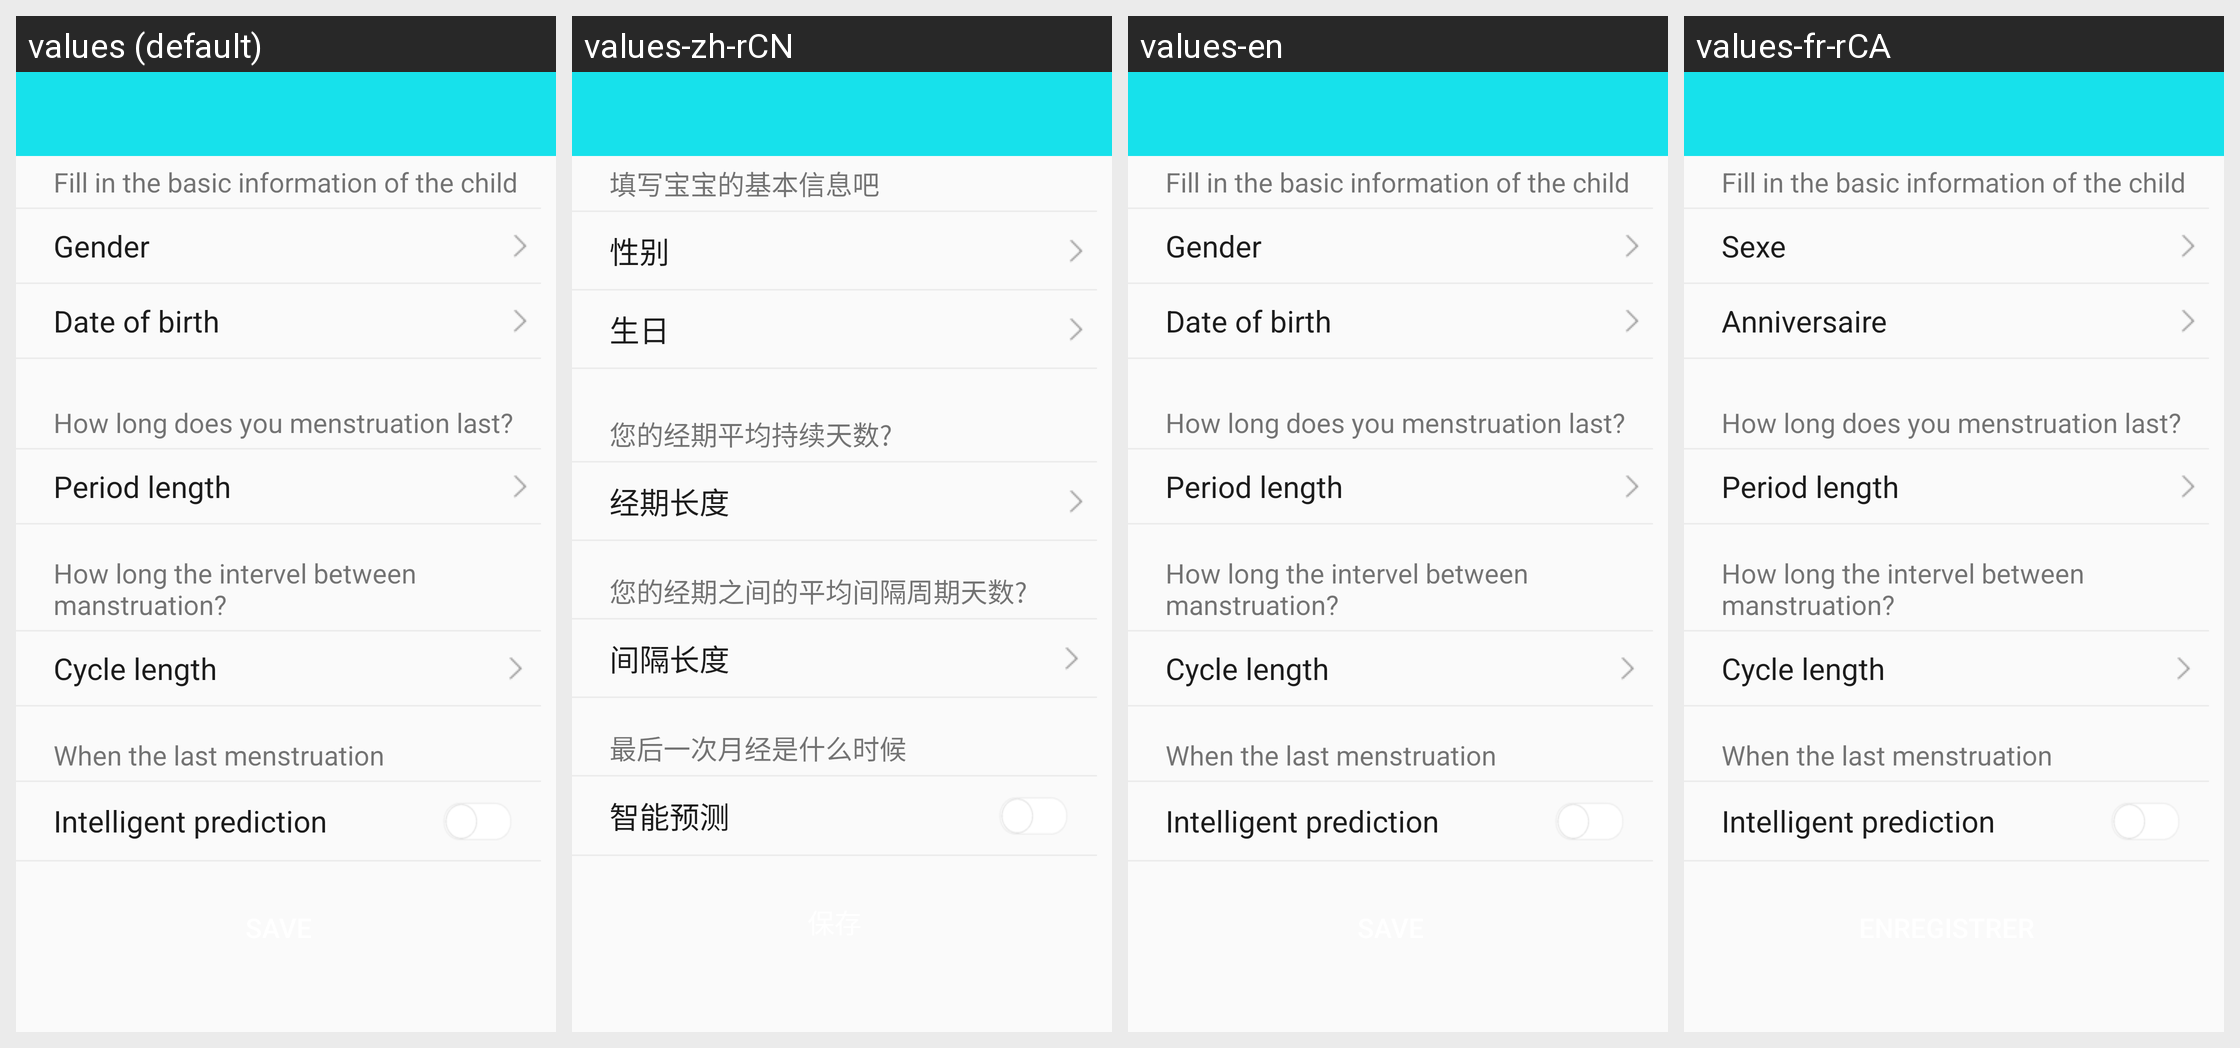

The same Android screen rendered under several of its app's locales, left to right. List the strings drawn on it with the default value and each locale's translation.
Android screen res/layout/fragment_b36_babytime.xml rendered under 4 locales, left to right: values (default), values-zh-rCN, values-en, values-fr-rCA. Device: Nexus 5 (rendered at 1080×1920; each locale shown at half size, 540×960, under a caption strip naming it); theme BAppTheme.
Other locales in the repository, not shown: values-de-rDE, values-es-rES, values-fr-rBE, values-fr-rFR, values-it-rCH, values-it-rIT, values-ja-rJP, values-ko-rKR, values-pt-rBR, values-ru-rRU, values-vi-rVN, values-zh-rHK, values-zh-rTW.
Strings drawn on this screen, with the default value and each locale's value (text and hints the layout hard-codes, and strings that could not be matched under every locale, appear in the picture but are not listed):

b36_baby_info_data
  values: Fill in the basic information of the child
  values-zh-rCN: 填写宝宝的基本信息吧
  values-en: Fill in the basic information of the child
  values-fr-rCA: Fill in the basic information of the child

sex
  values: Gender
  values-zh-rCN: 性别
  values-en: Gender
  values-fr-rCA: Sexe

birthday
  values: Date of birth
  values-zh-rCN: 生日
  values-en: Date of birth
  values-fr-rCA: Anniversaire

b36_period_length_avg
  values: How long does you menstruation last?
  values-zh-rCN: 您的经期平均持续天数?
  values-en: How long does you menstruation last?
  values-fr-rCA: How long does you menstruation last?

b36_period_length
  values: Period length
  values-zh-rCN: 经期长度
  values-en: Period length
  values-fr-rCA: Period length

b36_period_interval_avg
  values: How long the intervel between manstruation?
  values-zh-rCN: 您的经期之间的平均间隔周期天数?
  values-en: How long the intervel between manstruation?
  values-fr-rCA: How long the intervel between manstruation?

b36_period_interval
  values: Cycle length
  values-zh-rCN: 间隔长度
  values-en: Cycle length
  values-fr-rCA: Cycle length

b36_last_period_date
  values: When the last menstruation
  values-zh-rCN: 最后一次月经是什么时候
  values-en: When the last menstruation
  values-fr-rCA: When the last menstruation

b36_smart_test
  values: Intelligent prediction
  values-zh-rCN: 智能预测
  values-en: Intelligent prediction
  values-fr-rCA: Intelligent prediction
